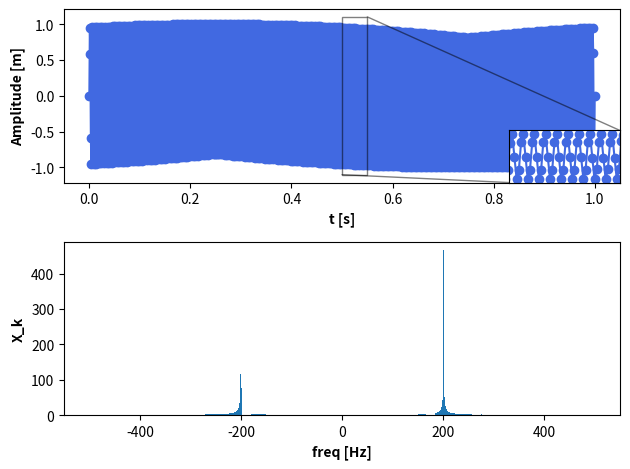
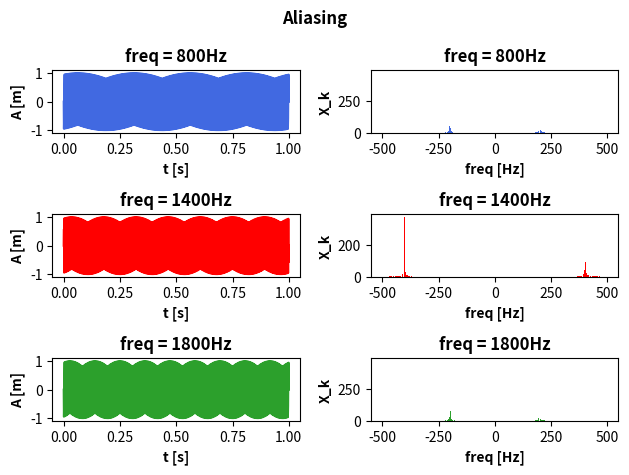
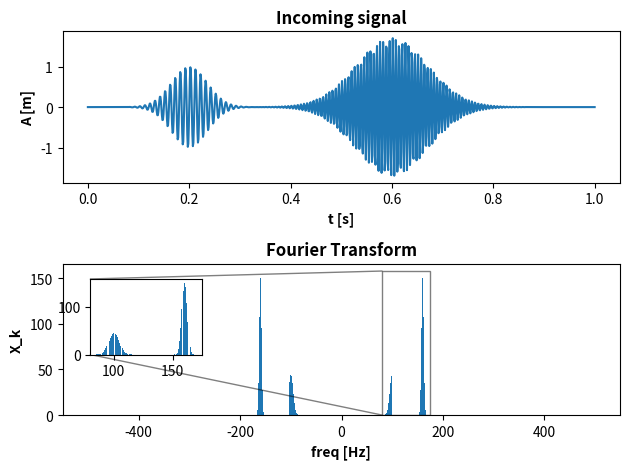
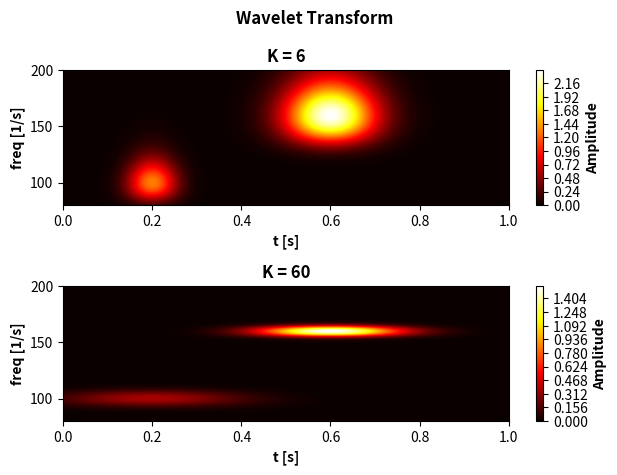

The script that saved these images, in order: (Note: this script raises an exception after producing the figures.)
import numpy as np
import matplotlib.pyplot as plt
from scipy.io import wavfile
import time

"""
[redacted]
Egen kode
"""

class Freq_Analysis:
    def __init__(self, sampled_signal, fs, t):
        self.sampled_signal = sampled_signal
        self.fs = fs    # Sample frekvens
        self.t = t
        self.T = t[-1] - t[0]      # Total samplingstid
        self.dt = 1 / fs    # Tid mellom samplingspunkter
        self.N = len(t)      # Antall samplingspunkter

    def FourierTransform(self):
        x_n = self.sampled_signal
        X_k = np.fft.fft(x_n)   # FT av samplet frekvens
        FT_freq = np.fft.fftfreq(self.N, self.dt)     # FT-frekvens (korrekt)

        return FT_freq, X_k

    # Morlet-Wavelet
    def wavelet(self, tn, omega_a, tk, K):
        C = 0.798 * omega_a / (fs*K)
        # C = 1
        w = C*(np.exp(-1j*omega_a*(tn - tk)) - np.exp(-K**2))*np.exp(-omega_a**2 * (tn - tk)**2 / (2*K)**2)
        """
        Animerer for å sjekke om wavelet faktisk beveger seg gjennom signal
        (C=1 hensiktsmessig her)
        """
        # plt.plot(tn, x_n, 'k')
        # plt.plot(tn, np.real(w))
        # plt.plot(tn, np.imag(w))
        # plt.draw()
        # plt.ylim(-A2, A2)
        # plt.pause(0.01)
        # plt.clf()
        return w

    # Wavelet-transformasjon i tidsdomenet
    def wavelet_transform(self, x_n, omega_a, tk, K):
        tn = self.t.copy()
        gamma = np.sum(x_n * self.wavelet(tn, omega_a, tk, K).conjugate())
        return gamma

    # Lager selve diagrammet ved å iterere gjennom verdier
    def wavelet_diagram(self, omega_a, K):
        x_n = self.sampled_signal.copy()
        self.tk = self.t.copy()
        self.omega_a = omega_a
        N = len(self.tk)
        M = len(omega_a)
        WT = np.zeros([N, M], dtype=np.complex128)
        for m in range(M):
            for n in range(N):
                WT[n,m] = self.wavelet_transform(x_n, self.omega_a[m], self.tk[n], K)

        return WT

    # Fouriertransform av Morlet-wavelet
    def FT_wavelet(self, omega, omega_a, K):
        w = 2 * (np.exp(-(K * (omega - omega_a)/omega_a)**2) - np.exp(-K**2) * np.exp(-(K*omega/omega_a)**2))
        return w

    # Den raskere algoritmen som bruker Konvolusjonsteoremet i frekvensdomenet
    def faster_wavelet_diagram(self, omega_a, K):
        tk = self.t.copy()
        omega_a_mesh, tk_mesh = np.meshgrid(omega_a, tk, indexing='ij')
        omega_0 = np.fft.fftfreq(self.N, self.dt) * 2*np.pi
        x_n = self.sampled_signal.copy()
        x_nFT = np.fft.fft(x_n)
        N = len(tk)
        M = len(omega_a)
        WT = np.zeros([M, N], dtype=np.complex128)
        for i in range(M):
            WT[i, :] = np.fft.ifft(x_nFT * self.FT_wavelet(omega_0, omega_a[i], K)) # Konvolusjonsteoremet
        return tk_mesh, omega_a_mesh, WT
# 1a)
A = 1.0     # m

def g(t, f):
    return A*np.sin(2*np.pi*f*t)

fs = 1e3       # Samplingsfrekvens, Hz
T = 1       # Total samplingstid
dt = 1 / fs     # Tid mellom hvert samplingspunkt
N = int(T / dt)      # Antall samplingspunkter
f = 200     # Frekvens vi analyserer
t = np.linspace(0, T, N)        # Array for signal

x_n = g(f, t)

analyse1 = Freq_Analysis(x_n, fs, t)
FT_freq, X_k = analyse1.FourierTransform()

# Plotter FT
fig = plt.figure()
ax1 = fig.add_subplot(211)
ax1.plot(t, x_n, color='royalblue', linestyle='solid', marker='o')
ax1.set_xlabel('t [s]', weight='bold'); ax1.set_ylabel('Amplitude [m]', weight='bold')
ax2 = fig.add_subplot(212)
ax2.bar(FT_freq, abs(X_k))
ax2.set_xlabel('freq [Hz]', weight='bold'); ax2.set_ylabel('X_k', weight='bold')

ax1in = ax1.inset_axes([0.8, 0, 0.2, 0.3])
ax1in.plot(t, x_n, color='royalblue', linestyle='solid', marker='o')
ax1in.set_xlim(0.5, 0.55)
ax1in.set_xticks([])
ax1in.set_yticks([])
ax1.indicate_inset_zoom(ax1in, edgecolor="black")

fig.tight_layout()
plt.show()

# 1b)
f_list = [800, 1400, 1800]      # Liste med frekvenser som plottes, Hz

# Funksjon som lager n antall plots
def make_FT_plots(f_list):
    n = len(f_list)
    fig, ax = plt.subplots(n, 2)
    fig.suptitle('Aliasing', weight='bold')
    c = plt.rcParams['axes.prop_cycle'].by_key()['color']
    c[0], c[1] = 'royalblue', 'r'
    for i, f in enumerate(f_list):
        x_n = g(t, f)       # Skifter frekvens på samplet signal
        analyse = Freq_Analysis(x_n, fs, t)
        FT_freq, X_k = analyse.FourierTransform()
        line, = ax[i, 0].plot(t, x_n, color=c[i], linestyle='solid')
        ax[i,0].set_xlabel('t [s]', weight='bold'); ax[i,0].set_ylabel('A [m]', weight='bold')
        ax[i,0].set_title(f'freq = {f}Hz', weight='bold')
        ax[i, 1].bar(FT_freq, abs(X_k), color=line.get_color())
        ax[i,1].set_xlabel('freq [Hz]', weight='bold'); ax[i,1].set_ylabel('X_k', weight='bold')
        ax[i,1].set_title(f'freq = {f}Hz', weight='bold')
    fig.tight_layout()

# Henter plots og viser
make_FT_plots(f_list)
plt.show()

# 2a)
# Definerer konstanter fra oppgave
A1 = 1.0    # m
f1 = 100    # Hz
t1 = 0.2    # s
std1 = 0.05 #s

A2 = 1.7    # m
f2 = 160    # Hz
t2 = 0.6    # s
std2 = 0.1 #s

# Signal gitt i oppgave
def f(t):
    f = A1*np.sin(2*np.pi*f1*t)*np.exp(-((t-t1)/std1)**2) + A2*np.sin(2*np.pi*f2*t)*np.exp(-((t-t2)/std2)**2)
    return f

x_n = f(t)      # Samplet signal fra ny funksjon
analyse2 = Freq_Analysis(x_n, fs, t)
FT_freq, X_k = analyse2.FourierTransform()

# Plotter FT
fig = plt.figure()
ax1 = fig.add_subplot(211)
ax2 = fig.add_subplot(212)

ax1.plot(t, x_n)
ax1.set_xlabel('t [s]', weight='bold')
ax1.set_ylabel('A [m]', weight='bold')
ax1.set_title('Incoming signal', weight='bold')
ax2.bar(FT_freq, abs(X_k))
ax2.set_xlabel('freq [Hz]', weight='bold')
ax2.set_ylabel('X_k', weight='bold')
ax2.set_title('Fourier Transform', weight='bold')

ax2in = ax2.inset_axes([0.05, 0.4, 0.2, 0.5])
ax2in.bar(FT_freq, abs(X_k))
ax2in.set_xlim(80, 175)
ax2.indicate_inset_zoom(ax2in, edgecolor="black")

fig.tight_layout()
# plt.show()

# 2b / c)
# Definerer analysefrekvens (vinkelfrekvens)
omega_a = np.logspace(np.log10(2*np.pi*80), np.log10(2*np.pi*200), 100)

# Finner wavelet-transformasjonen med ulike K-verdier, tar tiden på koden
time1 = time.time()
WT1 = analyse2.wavelet_diagram(omega_a, K=6)
WT2 = analyse2.wavelet_diagram(omega_a, K=60)
time2 = time.time()
print(f'wavelet_diagram ran in {time2 - time1}')

# Kun for plotting, lager meshgrid
t_mesh, freq_mesh = np.meshgrid(t, omega_a / (2*np.pi), indexing='ij')

# Plotter WT
fig = plt.figure()
fig.suptitle('Wavelet Transform', weight='bold')
ax1 = fig.add_subplot(211)
ax2 = fig.add_subplot(212)
p1 = ax1.contourf(t_mesh, freq_mesh, abs(WT1), levels=300, cmap='hot')
p2 = ax2.contourf(t_mesh, freq_mesh, abs(WT2), levels=300, cmap='hot')
cbar_ax1 = fig.colorbar(p1, ax=ax1)
cbar_ax2 = fig.colorbar(p2, ax=ax2)

cbar_ax1.set_label('Amplitude', weight='bold')
cbar_ax2.set_label('Amplitude', weight='bold')
ax1.set_xlabel('t [s]', weight='bold'); ax1.set_ylabel('freq [1/s]', weight='bold')
ax2.set_xlabel('t [s]', weight='bold'); ax2.set_ylabel('freq [1/s]', weight='bold')
ax1.set_title('K = 6', weight='bold')
ax2.set_title('K = 60', weight='bold')

fig.tight_layout()
plt.show()

# 3a)
fs, data = wavfile.read('mistle_thrush.wav')    # data er det samplede lydsignalet
print(fs)       # Samplingsfrekvens
data = data[:,0]  # Returnerer to kanaler for stereo, omtrent identiske
N = len(data)   # Antall datapunkter
dt = 1 / fs     # Tid mellom hvert samplede punkt
T = N*dt        # Total samplingstid
t = np.linspace(0, T, N)

analyse3 = Freq_Analysis(data, fs, t)

FT_freq, X_k = analyse3.FourierTransform()
"""
# Tar lang tid å kjøre, så kommenterer den ut
fig = plt.figure()
ax1 = fig.add_subplot(211)
ax2 = fig.add_subplot(212)

ax1.plot(t, data)
ax1.set_xlabel('t [s]', weight='bold')
ax1.set_ylabel('A [m]', weight='bold')
ax1.set_title('Incoming signal', weight='bold')
ax2.bar(FT_freq, abs(X_k))
ax2.set_xlabel('freq [Hz]', weight='bold')
ax2.set_ylabel('X_k', weight='bold')
ax2.set_title('Fourier Transform', weight='bold')

ax2in = ax2.inset_axes([0.05, 0.4, 0.2, 0.5])
ax2in.bar(FT_freq, abs(X_k))
ax2in.set_xlim(2000, 3600)
ax2.indicate_inset_zoom(ax2in, edgecolor="black")

fig.tight_layout()
plt.show()
"""
# FFT gir meg ca. 1800 - 4000 Hz for analysefrekvens

# 3c / d)
N_skip = 6      # Høyetse lovlige skip, fs = 48000 N_skip = 6 -> fs = 8000. Vi har frekvenser på ca. 4000
t1 = 0.8
t2 = 1.0
time_interval = np.logical_and(t > t1, t < t2)      # Slicer intervallet
analyse3.t = t.copy()[time_interval][::N_skip]
analyse3.sampled_signal = data.copy()[time_interval][::N_skip]

omega_a = np.logspace(np.log10(2*np.pi*1800), np.log10(2*np.pi*4000), 100)
K = 40

# Finner wavelet-transformasjonen med ulike K-verdier
# Tar tiden på hvor lang tid det tar å generere diagrammet
time_start = time.time()
WT = analyse3.wavelet_diagram(omega_a, K)
time_end = time.time()
time_3 = time_end - time_start
print(f'wavelet_diagram ran in {time_3}')

# Kun for plotting, lager meshgrid
t_mesh, freq_mesh = np.meshgrid(t[time_interval][::N_skip], omega_a / (2*np.pi), indexing='ij')

# Plotter WT
fig = plt.figure()
fig.suptitle('Wavelet Transform', weight='bold')
ax = fig.add_subplot()
p = ax.contourf(t_mesh, freq_mesh, abs(WT), levels=300, cmap='hot')
cbar_ax = fig.colorbar(p, ax=ax)

cbar_ax.set_label('Amplitude', weight='bold')
ax.set_xlabel('t [s]', weight='bold'); ax.set_ylabel('freq [1/s]', weight='bold')
ax.set_title(f'K = {K}', weight='bold')

fig.tight_layout()
plt.show()

# 4a/b)
# Tester raskere algortime på samme data
t_new = t.copy()[time_interval][::N_skip]
data_new = data.copy()[time_interval][::N_skip]
fs *= 1/N_skip

analyse4 = Freq_Analysis(data_new, fs, t_new)

# Tar tiden det tar å lage diagram og genererer data som skal plottes
time_start = time.time()
t_mesh, omega_a_mesh, WT = analyse4.faster_wavelet_diagram(omega_a, K)
time_end = time.time()
time_4 = time_end - time_start
print(f'faster_wavelet_diagram ran in {time_4}')
print(f'WTFT-method is {time_3 / time_4} times faster than regular WT-method.')
"""
Fra terminal:
wavelet_diagram ran in 18.070337295532227
faster_wavelet_diagram ran in 0.013502836227416992
WTFT-method is 1338.262346605456 times faster than regular WT-method.
"""

# Plotter raskere WT
fig = plt.figure()
fig.suptitle('Faster Wavelet Transform', weight='bold')
ax = fig.add_subplot()

p = ax.contourf(t_mesh, omega_a_mesh / (2*np.pi), abs(WT), levels=300, cmap='hot')

cbar_ax = fig.colorbar(p, ax=ax)

cbar_ax.set_label('Amplitude', weight='bold')
ax.set_xlabel('t [s]', weight='bold'); ax.set_ylabel('freq [1/s]', weight='bold')
ax.set_title(f'K = {K}', weight='bold')

fig.tight_layout()
plt.show()

# 4c)
# Leser inn nytt lydsignal
fs, data = wavfile.read('tawny_owl.wav')    # data er det samplede signalet
print(fs)
data = data[:,0]  # Returnerer to kanaler for stereo, omtrent identiske
N = len(data)   # Antall datapunkter
dt = 1 / fs     # Tid mellom samplingspunkter
T = N*dt        # Total samplingstid
t = np.linspace(0, T, N)

# time_interval = np.logical_and(t > 1, t < 2.5)

analyse5 = Freq_Analysis(data, fs, t)
FT_freq, X_k = analyse5.FourierTransform()

"""
# Dette tar LANG tid
fig = plt.figure()
ax1 = fig.add_subplot(211)
ax2 = fig.add_subplot(212)

ax1.plot(t, data)
ax1.set_xlabel('t [s]', weight='bold')
ax1.set_ylabel('A [m]', weight='bold')
ax1.set_title('Incoming signal', weight='bold')
ax2.bar(FT_freq, abs(X_k))
ax2.set_xlabel('freq [Hz]', weight='bold')
ax2.set_ylabel('X_k', weight='bold')
ax2.set_title('Fourier Transform', weight='bold')
#
ax2in = ax2.inset_axes([0.05, 0.4, 0.2, 0.5])
ax2in.bar(FT_freq, abs(X_k))
ax2in.set_xlim(0, 4000)
ax2in.set_ylim(0, 3300)
ax2.indicate_inset_zoom(ax2in, edgecolor="black")

fig.tight_layout()
plt.show()
"""
# FT-plot : freq [500 - 1000], tid [1s - 2.5s]

omega_a = np.logspace(np.log10(2*np.pi*500), np.log10(2*np.pi*1000), 500)
K = 40

# Plotter WT
fig = plt.figure()
fig.suptitle('Faster Wavelet Transform', weight='bold')
ax = fig.add_subplot()

# Tar tiden det tar å lage diagram og genererer data som skal plottes
time_start = time.time()
t_mesh, omega_a_mesh, WT = analyse5.faster_wavelet_diagram(omega_a, K)
time_end = time.time()
time_5 = time_end - time_start
print(f'faster_wavelet_diagram ran in {time_5}')

# Plotter kun hvert 10 punkt så matplotlib ikke bruker 1000 år på å plotte
p = ax.contourf(t_mesh[::10, ::10], omega_a_mesh[::10, ::10] / (2*np.pi), abs(WT)[::10, ::10], levels=300, cmap='hot')
cbar_ax = fig.colorbar(p, ax=ax)

cbar_ax.set_label('Amplitude', weight='bold')
ax.set_xlabel('t [s]', weight='bold'); ax.set_ylabel('freq [1/s]', weight='bold')
ax.set_title(f'K = {K}', weight='bold')

fig.tight_layout()
plt.show()


"""
Kjøretest fra terminal:
C:> python oppgaver.py
wavelet_diagram ran in 15.663588762283325
oppgaver.py:224: WavFileWarning: Chunk (non-data) not understood, skipping it.
  fs, data = wavfile.read('mistle_thrush.wav')    # data er det samplede lydsignalet
48000
wavelet_diagram ran in 18.07032328819275
faster_wavelet_diagram ran in 0.013503207038096264
WTFT-method is 1338.2245593370073 times faster than regular WT-method.
oppgaver.py:336: WavFileWarning: Chunk (non-data) not understood, skipping it.
  fs, data = wavfile.read('tawny_owl.wav')    # data er det samplede signalet
48000
faster_wavelet_diagram ran in 13.04445505142212
"""
